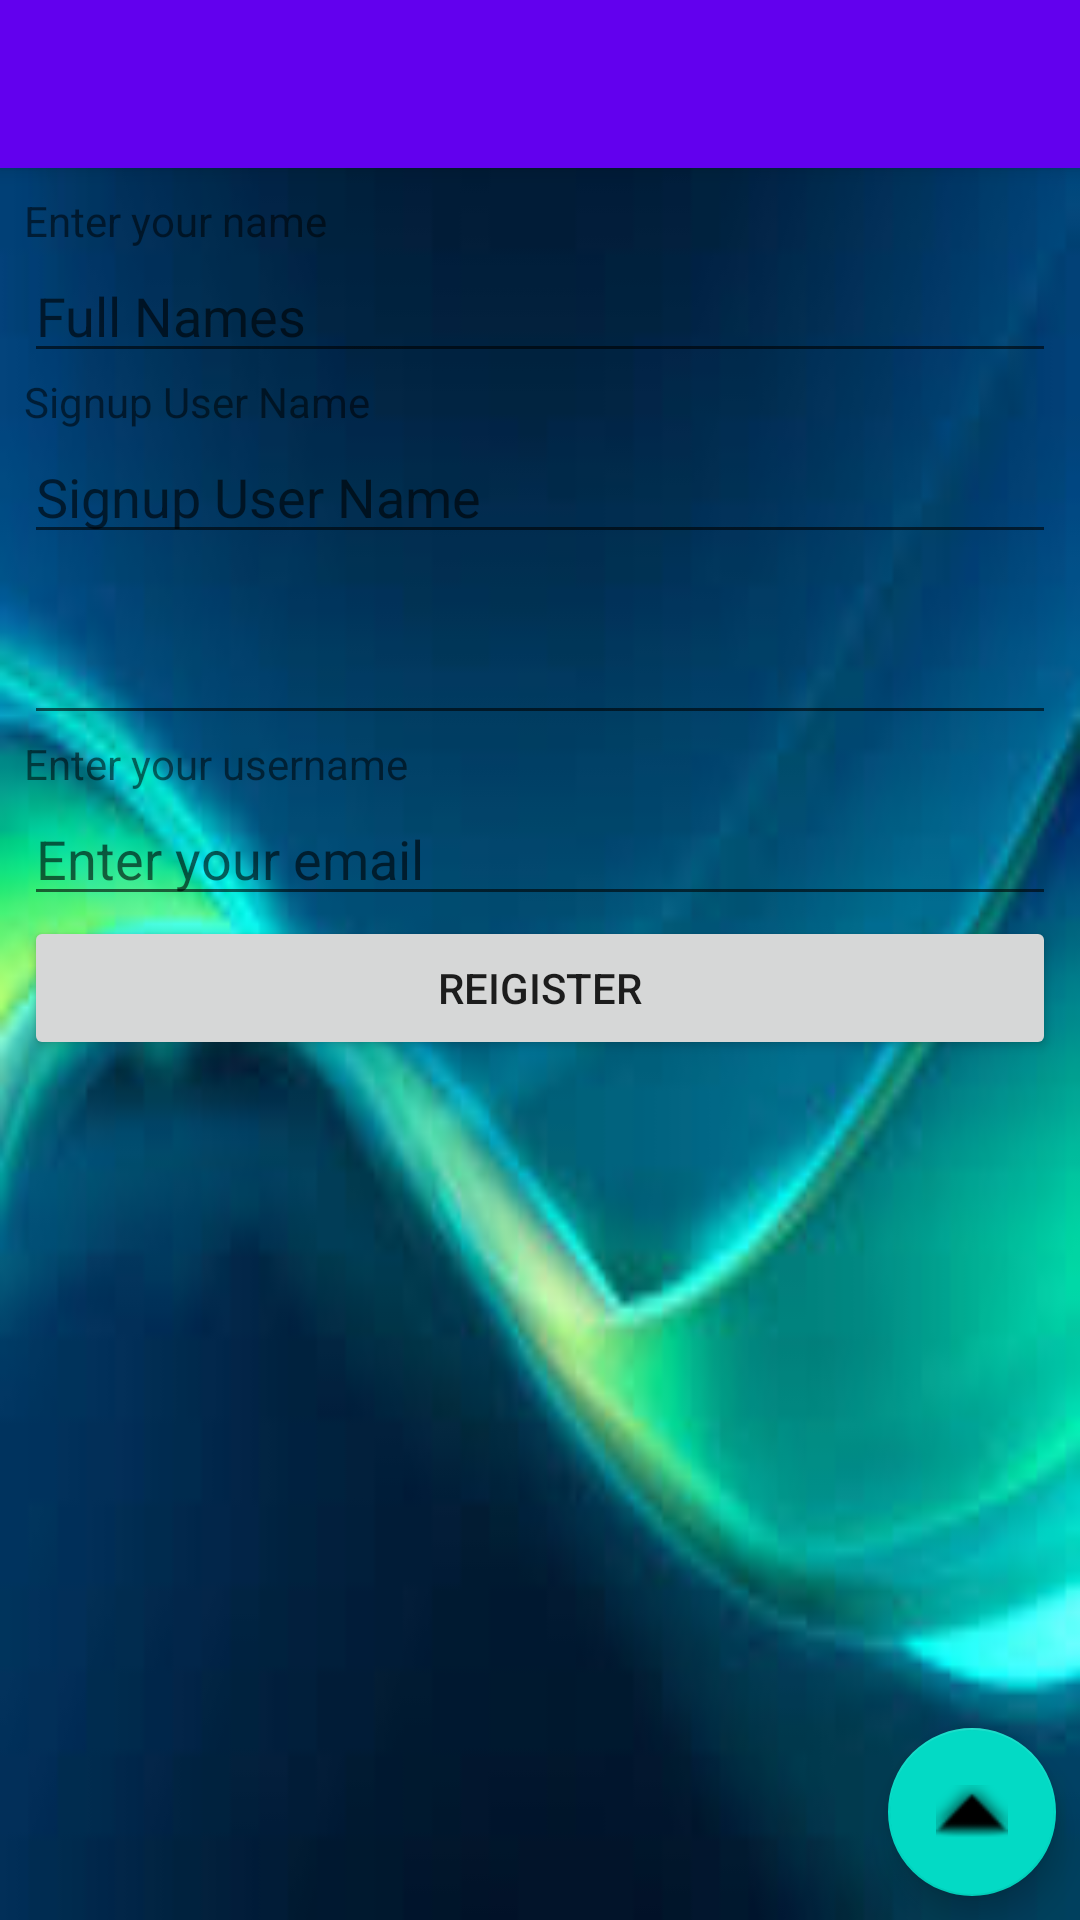

This screen was rendered from an Android layout file. Write that file and the resources it references.
<!-- AndroidManifest.xml: application theme AppTheme -->
<!-- res/layout/activity_doc_book__sign_up.xml -->
<?xml version="1.0" encoding="utf-8"?>
<android.support.design.widget.CoordinatorLayout
    xmlns:android="http://schemas.android.com/apk/res/android"
    xmlns:app="http://schemas.android.com/apk/res-auto"
    xmlns:tools="http://schemas.android.com/tools" android:layout_width="match_parent"
    android:layout_height="match_parent" android:fitsSystemWindows="true"
    tools:context="com.example.abedx.docbook.DocBook_SignUp">

    <android.support.design.widget.AppBarLayout android:layout_height="wrap_content"
        android:layout_width="match_parent" android:theme="@style/AppTheme.AppBarOverlay">

        <android.support.v7.widget.Toolbar android:id="@+id/toolbar"
            android:layout_width="match_parent" android:layout_height="?attr/actionBarSize"
            android:background="?attr/colorPrimary" app:popupTheme="@style/AppTheme.PopupOverlay" />

    </android.support.design.widget.AppBarLayout>

    <include layout="@layout/content_doc_book__sign_up" />

    <android.support.design.widget.FloatingActionButton android:id="@+id/fab"
        android:layout_width="wrap_content" android:layout_height="wrap_content"
        android:layout_gravity="bottom|end" android:layout_margin="@dimen/fab_margin"
        android:src="@android:drawable/arrow_up_float" />

</android.support.design.widget.CoordinatorLayout>
<!-- res/layout/content_doc_book__sign_up.xml (included above) -->
<?xml version="1.0" encoding="utf-8"?>
<LinearLayout xmlns:android="http://schemas.android.com/apk/res/android"
    xmlns:tools="http://schemas.android.com/tools"
    android:orientation="vertical"
    xmlns:app="http://schemas.android.com/apk/res-auto" android:layout_width="match_parent"
    android:layout_height="match_parent" android:paddingLeft="@dimen/activity_horizontal_margin"
    android:paddingRight="@dimen/activity_horizontal_margin"
    android:paddingTop="@dimen/activity_vertical_margin"
    android:paddingBottom="@dimen/activity_vertical_margin"
    app:layout_behavior="@string/appbar_scrolling_view_behavior"
    android:background="@mipmap/wavy4"
    tools:showIn="@layout/activity_doc_book__sign_up"
    tools:context="com.example.abedx.docbook.DocBook_SignUp">

    <TextView
        android:layout_width="wrap_content"
        android:layout_height="wrap_content"
        android:text="@string/string_enter_name" />

    <EditText
        android:layout_width="fill_parent"
        android:layout_height="wrap_content"
        android:id="@+id/editTextName"
        android:hint="Full Names"/>

    <TextView
        android:layout_width="wrap_content"
        android:layout_height="wrap_content"
        android:text="@string/string_choose_username" />

    <EditText
        android:layout_width="fill_parent"
        android:layout_height="wrap_content"
        android:id="@+id/editTextREGUserName"
        android:hint="@string/string_choose_username"/>

    <TextView
        android:layout_width="wrap_content"
        android:layout_height="wrap_content"
        />

    <EditText
        android:layout_width="fill_parent"
        android:layout_height="wrap_content"
        android:inputType="textPassword"
        android:id="@+id/editTextREGPassword" />

    <TextView
        android:layout_width="wrap_content"
        android:layout_height="wrap_content"
        android:text="@string/string_enter_email" />

    <EditText
        android:layout_width="fill_parent"
        android:layout_height="wrap_content"
        android:inputType="textEmailAddress"
        android:id="@+id/RegeditTextEmail"
        android:hint="Enter your email"/>

    <Button
        android:layout_width="fill_parent"
        android:onClick="docregisterUser"
        android:layout_height="wrap_content"
        android:text="@string/button_register"
        android:id="@+id/buttonRegister" />
</LinearLayout>
<!-- resources referenced by this layout -->
<resources>
  <dimen name="activity_horizontal_margin">8dp</dimen>
  <dimen name="activity_vertical_margin">8dp</dimen>
  <dimen name="fab_margin">8dp</dimen>
  <!-- mipmap wavy4: jpg bitmap (mipmap-mdpi, 5177 bytes) -->
  <string name="button_register">Reigister</string>
  <string name="string_choose_username">Signup User Name</string>
  <string name="string_enter_email">Enter your username</string>
  <string name="string_enter_name">Enter your name</string>
</resources>
